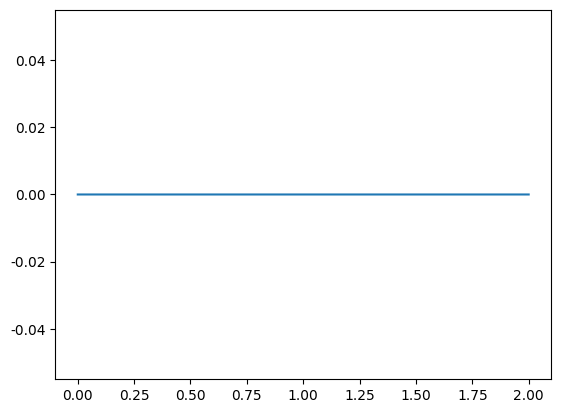

Generate this figure with matplotlib:
import matplotlib.pyplot as plt
plt.rcParams['font.sans-serif']=['SimHei'] #用来正常显示中文标签
plt.rcParams['axes.unicode_minus']=False #用来正常显示负号

x = [0.0, 0.0010005002501250625, 0.002001000500250125, 0.003001500750375187, 0.00400200100050025, 0.0050025012506253125, 0.006003001500750374, 0.007003501750875437, 0.0080040020010005, 0.009004502251125562, 0.010005002501250625, 0.011005502751375688, 0.012006003001500749, 0.013006503251625811, 0.014007003501750874, 0.015007503751875937, 0.016008004002001, 0.01700850425212606, 0.018009004502251125, 0.019009504752376186, 0.02001000500250125, 0.02101050525262631, 0.022011005502751375, 0.023011505752876436, 0.024012006003001497, 0.02501250625312656, 0.026013006503251623, 0.027013506753376687, 0.028014007003501748, 0.029014507253626812, 0.030015007503751873, 0.031015507753876938, 0.032016008004002, 0.03301650825412706, 0.03401700850425212, 0.03501750875437719, 0.03601800900450225, 0.03701850925462731, 0.03801900950475237, 0.03901950975487744, 0.0400200100050025, 0.04102051025512756, 0.04202101050525262, 0.04302151075537768, 0.04402201100550275, 0.04502251125562781, 0.04602301150575287, 0.047023511755877934, 0.048024012006002995, 0.04902451225612806, 0.05002501250625312, 0.051025512756378184, 0.052026013006503245, 0.05302651325662831, 0.054027013506753374, 0.055027513756878435, 0.056028014007003496, 0.05702851425712856, 0.058029014507253625, 0.059029514757378686, 0.06003001500750375, 0.06103051525762881, 0.062031015507753876, 0.06303151575787894, 0.064032016008004, 0.06503251625812906, 0.06603301650825412, 0.06703351675837918, 0.06803401700850424, 0.06903451725862932, 0.07003501750875438, 0.07103551775887944, 0.0720360180090045, 0.07303651825912956, 0.07403701850925462, 0.07503751875937968, 0.07603801900950474, 0.0770385192596298, 0.07803901950975488, 0.07903951975987994, 0.080040020010005, 0.08104052026013006, 0.08204102051025512, 0.08304152076038018, 0.08404202101050524, 0.0850425212606303, 0.08604302151075537, 0.08704352176088044, 0.0880440220110055, 0.08904452226113056, 0.09004502251125562, 0.09104552276138068, 0.09204602301150575, 0.0930465232616308, 0.09404702351175587, 0.09504752376188093, 0.09604802401200599, 0.09704852426213106, 0.09804902451225612, 0.09904952476238119, 0.10005002501250625, 0.10105052526263131, 0.10205102551275637, 0.10305152576288143, 0.10405202601300649, 0.10505252626313155, 0.10605302651325663, 0.10705352676338169, 0.10805402701350675, 0.10905452726363181, 0.11005502751375687, 0.11105552776388193, 0.11205602801400699, 0.11305652826413205, 0.11405702851425711, 0.11505752876438219, 0.11605802901450725, 0.11705852926463231, 0.11805902951475737, 0.11905952976488243, 0.1200600300150075, 0.12106053026513255, 0.12206103051525762, 0.12306153076538268, 0.12406203101550775, 0.1250625312656328, 0.12606303151575787, 0.12706353176588292, 0.128064032016008, 0.12906453226613307, 0.13006503251625812, 0.1310655327663832, 0.13206603301650824, 0.1330665332666333, 0.13406703351675836, 0.13506753376688344, 0.13606803401700848, 0.13706853426713356, 0.13806903451725863, 0.13906953476738368, 0.14007003501750875, 0.1410705352676338, 0.14207103551775888, 0.14307153576788392, 0.144072036018009, 0.14507253626813404, 0.14607303651825912, 0.1470735367683842, 0.14807403701850924, 0.14907453726863432, 0.15007503751875936, 0.15107553776888444, 0.15207603801900949, 0.15307653826913456, 0.1540770385192596, 0.15507753876938468, 0.15607803901950976, 0.1570785392696348, 0.15807903951975988, 0.15907953976988493, 0.16008004002001, 0.16108054027013505, 0.16208104052026012, 0.16308154077038517, 0.16408204102051024, 0.16508254127063532, 0.16608304152076037, 0.16708354177088544, 0.1680840420210105, 0.16908454227113556, 0.1700850425212606, 0.17108554277138568, 0.17208604302151073, 0.1730865432716358, 0.17408704352176088, 0.17508754377188593, 0.176088044022011, 0.17708854427213605, 0.17808904452226113, 0.17908954477238617, 0.18009004502251125, 0.1810905452726363, 0.18209104552276137, 0.18309154577288644, 0.1840920460230115, 0.18509254627313657, 0.1860930465232616, 0.1870935467733867, 0.18809404702351173, 0.1890945472736368, 0.19009504752376186, 0.19109554777388693, 0.19209604802401198, 0.19309654827413705, 0.19409704852426213, 0.19509754877438718, 0.19609804902451225, 0.1970985492746373, 0.19809904952476237, 0.19909954977488742, 0.2001000500250125, 0.20110055027513754, 0.20210105052526262, 0.2031015507753877, 0.20410205102551274, 0.2051025512756378, 0.20610305152576286, 0.20710355177588793, 0.20810405202601298, 0.20910455227613806, 0.2101050525262631, 0.21110555277638818, 0.21210605302651325, 0.2131065532766383, 0.21410705352676337, 0.21510755377688842, 0.2161080540270135, 0.21710855427713854, 0.21810905452726362, 0.21910955477738867, 0.22011005502751374, 0.22111055527763882, 0.22211105552776386, 0.22311155577788894, 0.22411205602801398, 0.22511255627813906, 0.2261130565282641, 0.22711355677838918, 0.22811405702851423, 0.2291145572786393, 0.23011505752876438, 0.23111555777888942, 0.2321160580290145, 0.23311655827913955, 0.23411705852926462, 0.23511755877938967, 0.23611805902951474, 0.2371185592796398, 0.23811905952976486, 0.23911955977988994, 0.240120060030015, 0.24112056028014006, 0.2421210605302651, 0.24312156078039018, 0.24412206103051523, 0.2451225612806403, 0.24612306153076535, 0.24712356178089043, 0.2481240620310155, 0.24912456228114055, 0.2501250625312656, 0.2511255627813907, 0.25212606303151575, 0.2531265632816408, 0.25412706353176584, 0.25512756378189094, 0.256128064032016, 0.25712856428214104, 0.25812906453226614, 0.2591295647823912, 0.26013006503251623, 0.2611305652826413, 0.2621310655327664, 0.26313156578289143, 0.2641320660330165, 0.2651325662831415, 0.2661330665332666, 0.2671335667833917, 0.2681340670335167, 0.2691345672836418, 0.27013506753376687, 0.2711355677838919, 0.27213606803401696, 0.27313656828414207, 0.2741370685342671, 0.27513756878439216, 0.27613806903451726, 0.2771385692846423, 0.27813906953476736, 0.2791395697848924, 0.2801400700350175, 0.28114057028514255, 0.2821410705352676, 0.28314157078539265, 0.28414207103551775, 0.2851425712856428, 0.28614307153576785, 0.28714357178589295, 0.288144072036018, 0.28914457228614304, 0.2901450725362681, 0.2911455727863932, 0.29214607303651824, 0.2931465732866433, 0.2941470735367684, 0.29514757378689344, 0.2961480740370185, 0.29714857428714353, 0.29814907453726863, 0.2991495747873937, 0.3001500750375187, 0.3011505752876438, 0.3021510755377689, 0.3031515757878939, 0.30415207603801897, 0.3051525762881441, 0.3061530765382691, 0.30715357678839417, 0.3081540770385192, 0.3091545772886443, 0.31015507753876936, 0.3111555777888944, 0.3121560780390195, 0.31315657828914456, 0.3141570785392696, 0.31515757878939465, 0.31615807903951976, 0.3171585792896448, 0.31815907953976985, 0.3191595797898949, 0.32016008004002, 0.32116058029014505, 0.3221610805402701, 0.3231615807903952, 0.32416208104052024, 0.3251625812906453, 0.32616308154077034, 0.32716358179089544, 0.3281640820410205, 0.32916458229114554, 0.33016508254127064, 0.3311655827913957, 0.33216608304152073, 0.3331665832916458, 0.3341670835417709, 0.33516758379189593, 0.336168084042021, 0.337168584292146, 0.3381690845422711, 0.3391695847923962, 0.3401700850425212, 0.3411705852926463, 0.34217108554277137, 0.3431715857928964, 0.34417208604302146, 0.34517258629314657, 0.3461730865432716, 0.34717358679339666, 0.34817408704352176, 0.3491745872936468, 0.35017508754377186, 0.3511755877938969, 0.352176088044022, 0.35317658829414705, 0.3541770885442721, 0.35517758879439715, 0.35617808904452225, 0.3571785892946473, 0.35817908954477234, 0.35917958979489745, 0.3601800900450225, 0.36118059029514754, 0.3621810905452726, 0.3631815907953977, 0.36418209104552274, 0.3651825912956478, 0.3661830915457729, 0.36718359179589793, 0.368184092046023, 0.36918459229614803, 0.37018509254627313, 0.3711855927963982, 0.3721860930465232, 0.3731865932966483, 0.3741870935467734, 0.3751875937968984, 0.37618809404702347, 0.37718859429714857, 0.3781890945472736, 0.37918959479739867, 0.3801900950475237, 0.3811905952976488, 0.38219109554777386, 0.3831915957978989, 0.38419209604802396, 0.38519259629814906, 0.3861930965482741, 0.38719359679839915, 0.38819409704852426, 0.3891945972986493, 0.39019509754877435, 0.3911955977988994, 0.3921960980490245, 0.39319659829914955, 0.3941970985492746, 0.3951975987993997, 0.39619809904952474, 0.3971985992996498, 0.39819909954977484, 0.39919959979989994, 0.400200100050025, 0.40120060030015003, 0.4022011005502751, 0.4032016008004002, 0.40420210105052523, 0.4052026013006503, 0.4062031015507754, 0.4072036018009004, 0.4082041020510255, 0.4092046023011505, 0.4102051025512756, 0.41120560280140067, 0.4122061030515257, 0.4132066033016508, 0.41420710355177587, 0.4152076038019009, 0.41620810405202596, 0.41720860430215106, 0.4182091045522761, 0.41920960480240116, 0.4202101050525262, 0.4212106053026513, 0.42221110555277636, 0.4232116058029014, 0.4242121060530265, 0.42521260630315155, 0.4262131065532766, 0.42721360680340165, 0.42821410705352675, 0.4292146073036518, 0.43021510755377684, 0.43121560780390195, 0.432216108054027, 0.43321660830415204, 0.4342171085542771, 0.4352176088044022, 0.43621810905452724, 0.4372186093046523, 0.43821910955477733, 0.43921960980490243, 0.4402201100550275, 0.4412206103051525, 0.44222111055527763, 0.4432216108054027, 0.4442221110555277, 0.44522261130565277, 0.4462231115557779, 0.4472236118059029, 0.44822411205602797, 0.44922461230615307, 0.4502251125562781, 0.45122561280640316, 0.4522261130565282, 0.4532266133066533, 0.45422711355677836, 0.4552276138069034, 0.45622811405702846, 0.45722861430715356, 0.4582291145572786, 0.45922961480740365, 0.46023011505752875, 0.4612306153076538, 0.46223111555777885, 0.4632316158079039, 0.464232116058029, 0.46523261630815405, 0.4662331165582791, 0.4672336168084042, 0.46823411705852924, 0.4692346173086543, 0.47023511755877934, 0.47123561780890444, 0.4722361180590295, 0.47323661830915453, 0.4742371185592796, 0.4752376188094047, 0.47623811905952973, 0.4772386193096548, 0.4782391195597799, 0.4792396198099049, 0.48024012006003, 0.481240620310155, 0.4822411205602801, 0.48324162081040517, 0.4842421210605302, 0.4852426213106553, 0.48624312156078037, 0.4872436218109054, 0.48824412206103046, 0.48924462231115556, 0.4902451225612806, 0.49124562281140566, 0.4922461230615307, 0.4932466233116558, 0.49424712356178085, 0.4952476238119059, 0.496248124062031, 0.49724862431215605, 0.4982491245622811, 0.49924962481240615, 0.5002501250625312, 0.5012506253126563, 0.5022511255627814, 0.5032516258129064, 0.5042521260630315, 0.5052526263131566, 0.5062531265632816, 0.5072536268134067, 0.5082541270635317, 0.5092546273136568, 0.5102551275637819, 0.5112556278139069, 0.512256128064032, 0.5132566283141571, 0.5142571285642821, 0.5152576288144072, 0.5162581290645323, 0.5172586293146573, 0.5182591295647824, 0.5192596298149074, 0.5202601300650325, 0.5212606303151576, 0.5222611305652826, 0.5232616308154077, 0.5242621310655328, 0.5252626313156578, 0.5262631315657829, 0.527263631815908, 0.528264132066033, 0.5292646323161581, 0.530265132566283, 0.5312656328164082, 0.5322661330665333, 0.5332666333166582, 0.5342671335667833, 0.5352676338169085, 0.5362681340670334, 0.5372686343171585, 0.5382691345672836, 0.5392696348174086, 0.5402701350675337, 0.5412706353176588, 0.5422711355677838, 0.5432716358179089, 0.5442721360680339, 0.545272636318159, 0.5462731365682841, 0.5472736368184091, 0.5482741370685342, 0.5492746373186593, 0.5502751375687843, 0.5512756378189094, 0.5522761380690345, 0.5532766383191595, 0.5542771385692846, 0.5552776388194096, 0.5562781390695347, 0.5572786393196598, 0.5582791395697848, 0.5592796398199099, 0.560280140070035, 0.56128064032016, 0.5622811405702851, 0.5632816408204102, 0.5642821410705352, 0.5652826413206603, 0.5662831415707853, 0.5672836418209104, 0.5682841420710355, 0.5692846423211605, 0.5702851425712856, 0.5712856428214107, 0.5722861430715357, 0.5732866433216608, 0.5742871435717859, 0.5752876438219109, 0.576288144072036, 0.5772886443221611, 0.5782891445722861, 0.5792896448224112, 0.5802901450725362, 0.5812906453226613, 0.5822911455727864, 0.5832916458229114, 0.5842921460730365, 0.5852926463231616, 0.5862931465732866, 0.5872936468234117, 0.5882941470735368, 0.5892946473236618, 0.5902951475737869, 0.5912956478239119, 0.592296148074037, 0.5932966483241621, 0.5942971485742871, 0.5952976488244122, 0.5962981490745373, 0.5972986493246623, 0.5982991495747874, 0.5992996498249125, 0.6003001500750375, 0.6013006503251626, 0.6023011505752875, 0.6033016508254126, 0.6043021510755378, 0.6053026513256627, 0.6063031515757878, 0.607303651825913, 0.6083041520760379, 0.609304652326163, 0.6103051525762881, 0.6113056528264131, 0.6123061530765382, 0.6133066533266633, 0.6143071535767883, 0.6153076538269134, 0.6163081540770384, 0.6173086543271635, 0.6183091545772886, 0.6193096548274136, 0.6203101550775387, 0.6213106553276638, 0.6223111555777888, 0.6233116558279139, 0.624312156078039, 0.625312656328164, 0.6263131565782891, 0.6273136568284141, 0.6283141570785392, 0.6293146573286643, 0.6303151575787893, 0.6313156578289144, 0.6323161580790395, 0.6333166583291645, 0.6343171585792896, 0.6353176588294147, 0.6363181590795397, 0.6373186593296648, 0.6383191595797898, 0.6393196598299149, 0.64032016008004, 0.641320660330165, 0.6423211605802901, 0.6433216608304152, 0.6443221610805402, 0.6453226613306653, 0.6463231615807904, 0.6473236618309154, 0.6483241620810405, 0.6493246623311655, 0.6503251625812906, 0.6513256628314157, 0.6523261630815407, 0.6533266633316658, 0.6543271635817909, 0.6553276638319159, 0.656328164082041, 0.6573286643321661, 0.6583291645822911, 0.6593296648324162, 0.6603301650825413, 0.6613306653326663, 0.6623311655827914, 0.6633316658329164, 0.6643321660830415, 0.6653326663331666, 0.6663331665832916, 0.6673336668334167, 0.6683341670835418, 0.6693346673336668, 0.6703351675837919, 0.671335667833917, 0.672336168084042, 0.673336668334167, 0.674337168584292, 0.6753376688344171, 0.6763381690845423, 0.6773386693346672, 0.6783391695847923, 0.6793396698349174, 0.6803401700850424, 0.6813406703351675, 0.6823411705852926, 0.6833416708354176, 0.6843421710855427, 0.6853426713356677, 0.6863431715857928, 0.6873436718359179, 0.6883441720860429, 0.689344672336168, 0.6903451725862931, 0.6913456728364181, 0.6923461730865432, 0.6933466733366683, 0.6943471735867933, 0.6953476738369184, 0.6963481740870435, 0.6973486743371685, 0.6983491745872936, 0.6993496748374186, 0.7003501750875437, 0.7013506753376688, 0.7023511755877938, 0.7033516758379189, 0.704352176088044, 0.705352676338169, 0.7063531765882941, 0.7073536768384192, 0.7083541770885442, 0.7093546773386693, 0.7103551775887943, 0.7113556778389194, 0.7123561780890445, 0.7133566783391695, 0.7143571785892946, 0.7153576788394197, 0.7163581790895447, 0.7173586793396698, 0.7183591795897949, 0.7193596798399199, 0.720360180090045, 0.72136068034017, 0.7223611805902951, 0.7233616808404202, 0.7243621810905452, 0.7253626813406703, 0.7263631815907954, 0.7273636818409204, 0.7283641820910455, 0.7293646823411706, 0.7303651825912956, 0.7313656828414207, 0.7323661830915458, 0.7333666833416708, 0.7343671835917959, 0.7353676838419209, 0.736368184092046, 0.7373686843421711, 0.7383691845922961, 0.7393696848424212, 0.7403701850925463, 0.7413706853426713, 0.7423711855927964, 0.7433716858429215, 0.7443721860930465, 0.7453726863431716, 0.7463731865932965, 0.7473736868434216, 0.7483741870935467, 0.7493746873436717, 0.7503751875937968, 0.751375687843922, 0.7523761880940469, 0.753376688344172, 0.7543771885942971, 0.7553776888444221, 0.7563781890945472, 0.7573786893446722, 0.7583791895947973, 0.7593796898449224, 0.7603801900950474, 0.7613806903451725, 0.7623811905952976, 0.7633816908454226, 0.7643821910955477, 0.7653826913456728, 0.7663831915957978, 0.7673836918459229, 0.7683841920960479, 0.769384692346173, 0.7703851925962981, 0.7713856928464231, 0.7723861930965482, 0.7733866933466733, 0.7743871935967983, 0.7753876938469234, 0.7763881940970485, 0.7773886943471735, 0.7783891945972986, 0.7793896948474237, 0.7803901950975487, 0.7813906953476738, 0.7823911955977988, 0.7833916958479239, 0.784392196098049, 0.785392696348174, 0.7863931965982991, 0.7873936968484242, 0.7883941970985492, 0.7893946973486743, 0.7903951975987994, 0.7913956978489244, 0.7923961980990495, 0.7933966983491745, 0.7943971985992996, 0.7953976988494247, 0.7963981990995497, 0.7973986993496748, 0.7983991995997999, 0.7993996998499249, 0.80040020010005, 0.8014007003501751, 0.8024012006003001, 0.8034017008504252, 0.8044022011005502, 0.8054027013506753, 0.8064032016008004, 0.8074037018509254, 0.8084042021010505, 0.8094047023511756, 0.8104052026013006, 0.8114057028514257, 0.8124062031015508, 0.8134067033516758, 0.8144072036018009, 0.815407703851926, 0.816408204102051, 0.817408704352176, 0.818409204602301, 0.8194097048524261, 0.8204102051025512, 0.8214107053526762, 0.8224112056028013, 0.8234117058529264, 0.8244122061030514, 0.8254127063531765, 0.8264132066033016, 0.8274137068534266, 0.8284142071035517, 0.8294147073536767, 0.8304152076038018, 0.8314157078539269, 0.8324162081040519, 0.833416708354177, 0.8344172086043021, 0.8354177088544271, 0.8364182091045522, 0.8374187093546773, 0.8384192096048023, 0.8394197098549274, 0.8404202101050524, 0.8414207103551775, 0.8424212106053026, 0.8434217108554276, 0.8444222111055527, 0.8454227113556778, 0.8464232116058028, 0.8474237118559279, 0.848424212106053, 0.849424712356178, 0.8504252126063031, 0.8514257128564282, 0.8524262131065532, 0.8534267133566783, 0.8544272136068033, 0.8554277138569284, 0.8564282141070535, 0.8574287143571785, 0.8584292146073036, 0.8594297148574287, 0.8604302151075537, 0.8614307153576788, 0.8624312156078039, 0.8634317158579289, 0.864432216108054, 0.865432716358179, 0.8664332166083041, 0.8674337168584292, 0.8684342171085542, 0.8694347173586793, 0.8704352176088044, 0.8714357178589294, 0.8724362181090545, 0.8734367183591796, 0.8744372186093046, 0.8754377188594297, 0.8764382191095547, 0.8774387193596798, 0.8784392196098049, 0.8794397198599299, 0.880440220110055, 0.8814407203601801, 0.882441220610305, 0.8834417208604302, 0.8844422211105553, 0.8854427213606803, 0.8864432216108054, 0.8874437218609305, 0.8884442221110554, 0.8894447223611806, 0.8904452226113055, 0.8914457228614306, 0.8924462231115557, 0.8934467233616807, 0.8944472236118058, 0.8954477238619309, 0.8964482241120559, 0.897448724362181, 0.8984492246123061, 0.8994497248624311, 0.9004502251125562, 0.9014507253626812, 0.9024512256128063, 0.9034517258629314, 0.9044522261130564, 0.9054527263631815, 0.9064532266133066, 0.9074537268634316, 0.9084542271135567, 0.9094547273636818, 0.9104552276138068, 0.9114557278639319, 0.9124562281140569, 0.913456728364182, 0.9144572286143071, 0.9154577288644321, 0.9164582291145572, 0.9174587293646823, 0.9184592296148073, 0.9194597298649324, 0.9204602301150575, 0.9214607303651825, 0.9224612306153076, 0.9234617308654326, 0.9244622311155577, 0.9254627313656828, 0.9264632316158078, 0.9274637318659329, 0.928464232116058, 0.929464732366183, 0.9304652326163081, 0.9314657328664332, 0.9324662331165582, 0.9334667333666833, 0.9344672336168084, 0.9354677338669334, 0.9364682341170585, 0.9374687343671835, 0.9384692346173086, 0.9394697348674337, 0.9404702351175587, 0.9414707353676838, 0.9424712356178089, 0.9434717358679339, 0.944472236118059, 0.9454727363681841, 0.9464732366183091, 0.9474737368684342, 0.9484742371185592, 0.9494747373686843, 0.9504752376188094, 0.9514757378689344, 0.9524762381190595, 0.9534767383691846, 0.9544772386193096, 0.9554777388694347, 0.9564782391195598, 0.9574787393696848, 0.9584792396198099, 0.9594797398699348, 0.96048024012006, 0.961480740370185, 0.96248124062031, 0.9634817408704351, 0.9644822411205602, 0.9654827413706852, 0.9664832416208103, 0.9674837418709354, 0.9684842421210604, 0.9694847423711855, 0.9704852426213106, 0.9714857428714356, 0.9724862431215607, 0.9734867433716857, 0.9744872436218108, 0.9754877438719359, 0.9764882441220609, 0.977488744372186, 0.9784892446223111, 0.9794897448724361, 0.9804902451225612, 0.9814907453726863, 0.9824912456228113, 0.9834917458729364, 0.9844922461230614, 0.9854927463731865, 0.9864932466233116, 0.9874937468734366, 0.9884942471235617, 0.9894947473736868, 0.9904952476238118, 0.9914957478739369, 0.992496248124062, 0.993496748374187, 0.9944972486243121, 0.9954977488744371, 0.9964982491245622, 0.9974987493746873, 0.9984992496248123, 0.9994997498749374, 1.0005002501250624, 1.0015007503751876, 1.0025012506253126, 1.0035017508754376, 1.0045022511255628, 1.0055027513756878, 1.0065032516258128, 1.007503751875938, 1.008504252126063, 1.009504752376188, 1.0105052526263132, 1.0115057528764382, 1.0125062531265632, 1.0135067533766882, 1.0145072536268134, 1.0155077538769384, 1.0165082541270634, 1.0175087543771886, 1.0185092546273136, 1.0195097548774386, 1.0205102551275638, 1.0215107553776888, 1.0225112556278138, 1.023511755877939, 1.024512256128064, 1.025512756378189, 1.0265132566283142, 1.0275137568784392, 1.0285142571285641, 1.0295147573786894, 1.0305152576288144, 1.0315157578789393, 1.0325162581290646, 1.0335167583791895, 1.0345172586293145, 1.0355177588794398, 1.0365182591295647, 1.0375187593796897, 1.0385192596298147, 1.03951975987994, 1.040520260130065, 1.04152076038019, 1.0425212606303151, 1.0435217608804401, 1.0445222611305651, 1.0455227613806903, 1.0465232616308153, 1.0475237618809403, 1.0485242621310655, 1.0495247623811905, 1.0505252626313155, 1.0515257628814407, 1.0525262631315657, 1.0535267633816907, 1.054527263631816, 1.055527763881941, 1.056528264132066, 1.0575287643821911, 1.0585292646323161, 1.059529764882441, 1.060530265132566, 1.0615307653826913, 1.0625312656328163, 1.0635317658829413, 1.0645322661330665, 1.0655327663831915, 1.0665332666333165, 1.0675337668834417, 1.0685342671335667, 1.0695347673836917, 1.070535267633817, 1.071535767883942, 1.0725362681340669, 1.073536768384192, 1.074537268634317, 1.075537768884442, 1.0765382691345673, 1.0775387693846923, 1.0785392696348173, 1.0795397698849425, 1.0805402701350675, 1.0815407703851925, 1.0825412706353177, 1.0835417708854427, 1.0845422711355677, 1.0855427713856927, 1.0865432716358179, 1.0875437718859429, 1.0885442721360679, 1.089544772386193, 1.090545272636318, 1.091545772886443, 1.0925462731365683, 1.0935467733866933, 1.0945472736368183, 1.0955477738869435, 1.0965482741370685, 1.0975487743871934, 1.0985492746373187, 1.0995497748874437, 1.1005502751375686, 1.1015507753876939, 1.1025512756378189, 1.1035517758879438, 1.104552276138069, 1.105552776388194, 1.106553276638319, 1.1075537768884443, 1.1085542771385692, 1.1095547773886942, 1.1105552776388192, 1.1115557778889444, 1.1125562781390694, 1.1135567783891944, 1.1145572786393196, 1.1155577788894446, 1.1165582791395696, 1.1175587793896948, 1.1185592796398198, 1.1195597798899448, 1.12056028014007, 1.121560780390195, 1.12256128064032, 1.1235617808904452, 1.1245622811405702, 1.1255627813906952, 1.1265632816408204, 1.1275637818909454, 1.1285642821410704, 1.1295647823911956, 1.1305652826413206, 1.1315657828914456, 1.1325662831415706, 1.1335667833916958, 1.1345672836418208, 1.1355677838919458, 1.136568284142071, 1.137568784392196, 1.138569284642321, 1.1395697848924462, 1.1405702851425712, 1.1415707853926962, 1.1425712856428214, 1.1435717858929464, 1.1445722861430714, 1.1455727863931966, 1.1465732866433216, 1.1475737868934466, 1.1485742871435718, 1.1495747873936968, 1.1505752876438218, 1.151575787893947, 1.152576288144072, 1.153576788394197, 1.1545772886443222, 1.1555777888944472, 1.1565782891445722, 1.1575787893946972, 1.1585792896448224, 1.1595797898949474, 1.1605802901450724, 1.1615807903951976, 1.1625812906453226, 1.1635817908954476, 1.1645822911455728, 1.1655827913956978, 1.1665832916458228, 1.167583791895948, 1.168584292146073, 1.169584792396198, 1.1705852926463232, 1.1715857928964482, 1.1725862931465731, 1.1735867933966984, 1.1745872936468233, 1.1755877938969483, 1.1765882941470736, 1.1775887943971985, 1.1785892946473235, 1.1795897948974485, 1.1805902951475737, 1.1815907953976987, 1.1825912956478237, 1.183591795897949, 1.184592296148074, 1.185592796398199, 1.1865932966483241, 1.1875937968984491, 1.1885942971485741, 1.1895947973986993, 1.1905952976488243, 1.1915957978989493, 1.1925962981490745, 1.1935967983991995, 1.1945972986493245, 1.1955977988994497, 1.1965982991495747, 1.1975987993996997, 1.198599299649825, 1.19959979989995, 1.200600300150075, 1.2016008004002001, 1.2026013006503251, 1.20360180090045, 1.204602301150575, 1.2056028014007003, 1.2066033016508253, 1.2076038019009503, 1.2086043021510755, 1.2096048024012005, 1.2106053026513255, 1.2116058029014507, 1.2126063031515757, 1.2136068034017007, 1.214607303651826, 1.215607803901951, 1.2166083041520759, 1.217608804402201, 1.218609304652326, 1.219609804902451, 1.2206103051525763, 1.2216108054027013, 1.2226113056528263, 1.2236118059029515, 1.2246123061530765, 1.2256128064032015, 1.2266133066533267, 1.2276138069034517, 1.2286143071535767, 1.2296148074037017, 1.2306153076538269, 1.2316158079039519, 1.2326163081540769, 1.233616808404202, 1.234617308654327, 1.235617808904452, 1.2366183091545773, 1.2376188094047023, 1.2386193096548272, 1.2396198099049525, 1.2406203101550775, 1.2416208104052024, 1.2426213106553277, 1.2436218109054527, 1.2446223111555776, 1.2456228114057029, 1.2466233116558278, 1.2476238119059528, 1.248624312156078, 1.249624812406203, 1.250625312656328, 1.251625812906453, 1.2526263131565782, 1.2536268134067032, 1.2546273136568282, 1.2556278139069534, 1.2566283141570784, 1.2576288144072034, 1.2586293146573286, 1.2596298149074536, 1.2606303151575786, 1.2616308154077038, 1.2626313156578288, 1.2636318159079538, 1.264632316158079, 1.265632816408204, 1.266633316658329, 1.2676338169084542, 1.2686343171585792, 1.2696348174087042, 1.2706353176588294, 1.2716358179089544, 1.2726363181590794, 1.2736368184092046, 1.2746373186593296, 1.2756378189094546, 1.2766383191595796, 1.2776388194097048, 1.2786393196598298, 1.2796398199099548, 1.28064032016008, 1.281640820410205, 1.28264132066033, 1.2836418209104552, 1.2846423211605802, 1.2856428214107052, 1.2866433216608304, 1.2876438219109554, 1.2886443221610804, 1.2896448224112056, 1.2906453226613306, 1.2916458229114556, 1.2926463231615808, 1.2936468234117058, 1.2946473236618308, 1.295647823911956, 1.296648324162081, 1.297648824412206, 1.298649324662331, 1.2996498249124562, 1.3006503251625812, 1.3016508254127062, 1.3026513256628314, 1.3036518259129564, 1.3046523261630814, 1.3056528264132066, 1.3066533266633316, 1.3076538269134566, 1.3086543271635818, 1.3096548274137068, 1.3106553276638317, 1.311655827913957, 1.312656328164082, 1.313656828414207, 1.3146573286643322, 1.3156578289144572, 1.3166583291645821, 1.3176588294147074, 1.3186593296648323, 1.3196598299149573, 1.3206603301650826, 1.3216608304152075, 1.3226613306653325, 1.3236618309154575, 1.3246623311655827, 1.3256628314157077, 1.3266633316658327, 1.327663831915958, 1.328664332166083, 1.329664832416208, 1.3306653326663331, 1.3316658329164581, 1.3326663331665831, 1.3336668334167083, 1.3346673336668333, 1.3356678339169583, 1.3366683341670835, 1.3376688344172085, 1.3386693346673335, 1.3396698349174587, 1.3406703351675837, 1.3416708354177087, 1.342671335667834, 1.343671835917959, 1.344672336168084, 1.3456728364182091, 1.346673336668334, 1.347673836918459, 1.348674337168584, 1.3496748374187093, 1.3506753376688343, 1.3516758379189593, 1.3526763381690845, 1.3536768384192095, 1.3546773386693345, 1.3556778389194597, 1.3566783391695847, 1.3576788394197097, 1.358679339669835, 1.3596798399199599, 1.3606803401700849, 1.36168084042021, 1.362681340670335, 1.36368184092046, 1.3646823411705853, 1.3656828414207103, 1.3666833416708353, 1.3676838419209605, 1.3686843421710855, 1.3696848424212105, 1.3706853426713355, 1.3716858429214607, 1.3726863431715857, 1.3736868434217107, 1.3746873436718359, 1.3756878439219609, 1.3766883441720859, 1.377688844422211, 1.378689344672336, 1.379689844922461, 1.3806903451725863, 1.3816908454227113, 1.3826913456728362, 1.3836918459229615, 1.3846923461730865, 1.3856928464232114, 1.3866933466733367, 1.3876938469234616, 1.3886943471735866, 1.3896948474237119, 1.3906953476738368, 1.3916958479239618, 1.392696348174087, 1.393696848424212, 1.394697348674337, 1.395697848924462, 1.3966983491745872, 1.3976988494247122, 1.3986993496748372, 1.3996998499249624, 1.4007003501750874, 1.4017008504252124, 1.4027013506753376, 1.4037018509254626, 1.4047023511755876, 1.4057028514257128, 1.4067033516758378, 1.4077038519259628, 1.408704352176088, 1.409704852426213, 1.410705352676338, 1.4117058529264632, 1.4127063531765882, 1.4137068534267132, 1.4147073536768384, 1.4157078539269634, 1.4167083541770884, 1.4177088544272134, 1.4187093546773386, 1.4197098549274636, 1.4207103551775886, 1.4217108554277138, 1.4227113556778388, 1.4237118559279638, 1.424712356178089, 1.425712856428214, 1.426713356678339, 1.4277138569284642, 1.4287143571785892, 1.4297148574287142, 1.4307153576788394, 1.4317158579289644, 1.4327163581790894, 1.4337168584292146, 1.4347173586793396, 1.4357178589294646, 1.4367183591795898, 1.4377188594297148, 1.4387193596798398, 1.439719859929965, 1.44072036018009, 1.441720860430215, 1.44272136068034, 1.4437218609304652, 1.4447223611805902, 1.4457228614307152, 1.4467233616808404, 1.4477238619309654, 1.4487243621810904, 1.4497248624312156, 1.4507253626813406, 1.4517258629314655, 1.4527263631815908, 1.4537268634317158, 1.4547273636818407, 1.455727863931966, 1.456728364182091, 1.457728864432216, 1.4587293646823412, 1.4597298649324661, 1.4607303651825911, 1.4617308654327164, 1.4627313656828413, 1.4637318659329663, 1.4647323661830915, 1.4657328664332165, 1.4667333666833415, 1.4677338669334665, 1.4687343671835917, 1.4697348674337167, 1.4707353676838417, 1.471735867933967, 1.472736368184092, 1.473736868434217, 1.4747373686843421, 1.4757378689344671, 1.4767383691845921, 1.4777388694347173, 1.4787393696848423, 1.4797398699349673, 1.4807403701850925, 1.4817408704352175, 1.4827413706853425, 1.4837418709354677, 1.4847423711855927, 1.4857428714357177, 1.486743371685843, 1.487743871935968, 1.488744372186093, 1.489744872436218, 1.490745372686343, 1.491745872936468, 1.492746373186593, 1.4937468734367183, 1.4947473736868433, 1.4957478739369683, 1.4967483741870935, 1.4977488744372185, 1.4987493746873435, 1.4997498749374687, 1.5007503751875937, 1.5017508754377187, 1.502751375687844, 1.5037518759379689, 1.5047523761880939, 1.505752876438219, 1.506753376688344, 1.507753876938469, 1.5087543771885943, 1.5097548774387193, 1.5107553776888443, 1.5117558779389695, 1.5127563781890945, 1.5137568784392195, 1.5147573786893445, 1.5157578789394697, 1.5167583791895947, 1.5177588794397197, 1.5187593796898449, 1.5197598799399699, 1.5207603801900949, 1.52176088044022, 1.522761380690345, 1.52376188094047, 1.5247623811905953, 1.5257628814407203, 1.5267633816908452, 1.5277638819409705, 1.5287643821910955, 1.5297648824412204, 1.5307653826913457, 1.5317658829414706, 1.5327663831915956, 1.5337668834417209, 1.5347673836918458, 1.5357678839419708, 1.5367683841920958, 1.537768884442221, 1.538769384692346, 1.539769884942471, 1.5407703851925962, 1.5417708854427212, 1.5427713856928462, 1.5437718859429714, 1.5447723861930964, 1.5457728864432214, 1.5467733866933466, 1.5477738869434716, 1.5487743871935966, 1.5497748874437218, 1.5507753876938468, 1.5517758879439718, 1.552776388194097, 1.553776888444222, 1.554777388694347, 1.5557778889444722, 1.5567783891945972, 1.5577788894447222, 1.5587793896948474, 1.5597798899449724, 1.5607803901950974, 1.5617808904452224, 1.5627813906953476, 1.5637818909454726, 1.5647823911955976, 1.5657828914457228, 1.5667833916958478, 1.5677838919459728, 1.568784392196098, 1.569784892446223, 1.570785392696348, 1.5717858929464732, 1.5727863931965982, 1.5737868934467232, 1.5747873936968484, 1.5757878939469734, 1.5767883941970984, 1.5777888944472236, 1.5787893946973486, 1.5797898949474736, 1.5807903951975988, 1.5817908954477238, 1.5827913956978488, 1.583791895947974, 1.584792396198099, 1.585792896448224, 1.586793396698349, 1.5877938969484742, 1.5887943971985992, 1.5897948974487242, 1.5907953976988494, 1.5917958979489744, 1.5927963981990994, 1.5937968984492246, 1.5947973986993496, 1.5957978989494745, 1.5967983991995998, 1.5977988994497248, 1.5987993996998497, 1.599799899949975, 1.6008004002001, 1.601800900450225, 1.6028014007003502, 1.6038019009504751, 1.6048024012006001, 1.6058029014507254, 1.6068034017008503, 1.6078039019509753, 1.6088044022011003, 1.6098049024512255, 1.6108054027013505, 1.6118059029514755, 1.6128064032016007, 1.6138069034517257, 1.6148074037018507, 1.615807903951976, 1.616808404202101, 1.617808904452226, 1.6188094047023511, 1.6198099049524761, 1.6208104052026011, 1.6218109054527263, 1.6228114057028513, 1.6238119059529763, 1.6248124062031015, 1.6258129064532265, 1.6268134067033515, 1.6278139069534767, 1.6288144072036017, 1.6298149074537267, 1.630815407703852, 1.631815907953977, 1.632816408204102, 1.633816908454227, 1.634817408704352, 1.635817908954477, 1.636818409204602, 1.6378189094547273, 1.6388194097048523, 1.6398199099549773, 1.6408204102051025, 1.6418209104552275, 1.6428214107053525, 1.6438219109554777, 1.6448224112056027, 1.6458229114557277, 1.646823411705853, 1.6478239119559779, 1.6488244122061029, 1.649824912456228, 1.650825412706353, 1.651825912956478, 1.6528264132066033, 1.6538269134567283, 1.6548274137068533, 1.6558279139569785, 1.6568284142071035, 1.6578289144572285, 1.6588294147073535, 1.6598299149574787, 1.6608304152076037, 1.6618309154577287, 1.6628314157078539, 1.6638319159579789, 1.6648324162081038, 1.665832916458229, 1.666833416708354, 1.667833916958479, 1.6688344172086043, 1.6698349174587293, 1.6708354177088542, 1.6718359179589795, 1.6728364182091044, 1.6738369184592294, 1.6748374187093547, 1.6758379189594796, 1.6768384192096046, 1.6778389194597298, 1.6788394197098548, 1.6798399199599798, 1.6808404202101048, 1.68184092046023, 1.682841420710355, 1.68384192096048, 1.6848424212106052, 1.6858429214607302, 1.6868434217108552, 1.6878439219609804, 1.6888444222111054, 1.6898449224612304, 1.6908454227113556, 1.6918459229614806, 1.6928464232116056, 1.6938469234617308, 1.6948474237118558, 1.6958479239619808, 1.696848424212106, 1.697848924462231, 1.698849424712356, 1.6998499249624812, 1.7008504252126062, 1.7018509254627312, 1.7028514257128564, 1.7038519259629814, 1.7048524262131064, 1.7058529264632314, 1.7068534267133566, 1.7078539269634816, 1.7088544272136066, 1.7098549274637318, 1.7108554277138568, 1.7118559279639818, 1.712856428214107, 1.713856928464232, 1.714857428714357, 1.7158579289644822, 1.7168584292146072, 1.7178589294647322, 1.7188594297148574, 1.7198599299649824, 1.7208604302151074, 1.7218609304652326, 1.7228614307153576, 1.7238619309654826, 1.7248624312156078, 1.7258629314657328, 1.7268634317158578, 1.7278639319659828, 1.728864432216108, 1.729864932466233, 1.730865432716358, 1.7318659329664832, 1.7328664332166082, 1.7338669334667332, 1.7348674337168584, 1.7358679339669834, 1.7368684342171083, 1.7378689344672336, 1.7388694347173586, 1.7398699349674835, 1.7408704352176088, 1.7418709354677337, 1.7428714357178587, 1.743871935967984, 1.744872436218109, 1.745872936468234, 1.7468734367183592, 1.7478739369684841, 1.7488744372186091, 1.7498749374687343, 1.7508754377188593, 1.7518759379689843, 1.7528764382191093, 1.7538769384692345, 1.7548774387193595, 1.7558779389694845, 1.7568784392196097, 1.7578789394697347, 1.7588794397198597, 1.759879939969985, 1.76088044022011, 1.761880940470235, 1.7628814407203601, 1.7638819409704851, 1.76488244122061, 1.7658829414707353, 1.7668834417208603, 1.7678839419709853, 1.7688844422211105, 1.7698849424712355, 1.7708854427213605, 1.7718859429714857, 1.7728864432216107, 1.7738869434717357, 1.774887443721861, 1.775887943971986, 1.776888444222111, 1.7778889444722359, 1.778889444722361, 1.779889944972486, 1.780890445222611, 1.7818909454727363, 1.7828914457228613, 1.7838919459729863, 1.7848924462231115, 1.7858929464732365, 1.7868934467233615, 1.7878939469734867, 1.7888944472236117, 1.7898949474737367, 1.7908954477238619, 1.7918959479739869, 1.7928964482241119, 1.793896948474237, 1.794897448724362, 1.795897948974487, 1.7968984492246123, 1.7978989494747373, 1.7988994497248623, 1.7998999499749873, 1.8009004502251125, 1.8019009504752375, 1.8029014507253625, 1.8039019509754877, 1.8049024512256127, 1.8059029514757377, 1.8069034517258629, 1.8079039519759879, 1.8089044522261128, 1.809904952476238, 1.810905452726363, 1.811905952976488, 1.8129064532266133, 1.8139069534767382, 1.8149074537268632, 1.8159079539769885, 1.8169084542271134, 1.8179089544772384, 1.8189094547273637, 1.8199099549774886, 1.8209104552276136, 1.8219109554777388, 1.8229114557278638, 1.8239119559779888, 1.8249124562281138, 1.825912956478239, 1.826913456728364, 1.827913956978489, 1.8289144572286142, 1.8299149574787392, 1.8309154577288642, 1.8319159579789894, 1.8329164582291144, 1.8339169584792394, 1.8349174587293646, 1.8359179589794896, 1.8369184592296146, 1.8379189594797398, 1.8389194597298648, 1.8399199599799898, 1.840920460230115, 1.84192096048024, 1.842921460730365, 1.8439219609804902, 1.8449224612306152, 1.8459229614807402, 1.8469234617308652, 1.8479239619809904, 1.8489244622311154, 1.8499249624812404, 1.8509254627313656, 1.8519259629814906, 1.8529264632316156, 1.8539269634817408, 1.8549274637318658, 1.8559279639819908, 1.856928464232116, 1.857928964482241, 1.858929464732366, 1.8599299649824912, 1.8609304652326162, 1.8619309654827412, 1.8629314657328664, 1.8639319659829914, 1.8649324662331164, 1.8659329664832416, 1.8669334667333666, 1.8679339669834916, 1.8689344672336168, 1.8699349674837418, 1.8709354677338668, 1.8719359679839918, 1.872936468234117, 1.873936968484242, 1.874937468734367, 1.8759379689844922, 1.8769384692346172, 1.8779389694847421, 1.8789394697348674, 1.8799399699849924, 1.8809404702351173, 1.8819409704852426, 1.8829414707353676, 1.8839419709854925, 1.8849424712356178, 1.8859429714857427, 1.8869434717358677, 1.887943971985993, 1.888944472236118, 1.889944972486243, 1.8909454727363681, 1.8919459729864931, 1.8929464732366181, 1.8939469734867433, 1.8949474737368683, 1.8959479739869933, 1.8969484742371183, 1.8979489744872435, 1.8989494747373685, 1.8999499749874935, 1.9009504752376187, 1.9019509754877437, 1.9029514757378687, 1.903951975987994, 1.904952476238119, 1.905952976488244, 1.9069534767383691, 1.9079539769884941, 1.908954477238619, 1.9099549774887443, 1.9109554777388693, 1.9119559779889943, 1.9129564782391195, 1.9139569784892445, 1.9149574787393695, 1.9159579789894947, 1.9169584792396197, 1.9179589794897447, 1.9189594797398697, 1.919959979989995, 1.92096048024012, 1.9219609804902449, 1.92296148074037, 1.923961980990495, 1.92496248124062, 1.9259629814907453, 1.9269634817408703, 1.9279639819909953, 1.9289644822411205, 1.9299649824912455, 1.9309654827413705, 1.9319659829914957, 1.9329664832416207, 1.9339669834917457, 1.9349674837418709, 1.9359679839919959, 1.9369684842421209, 1.937968984492246, 1.938969484742371, 1.939969984992496, 1.9409704852426213, 1.9419709854927463, 1.9429714857428713, 1.9439719859929963, 1.9449724862431215, 1.9459729864932465, 1.9469734867433715, 1.9479739869934967, 1.9489744872436217, 1.9499749874937466, 1.9509754877438719, 1.9519759879939969, 1.9529764882441218, 1.953976988494247, 1.954977488744372, 1.955977988994497, 1.9569784892446223, 1.9579789894947472, 1.9589794897448722, 1.9599799899949975, 1.9609804902451224, 1.9619809904952474, 1.9629814907453726, 1.9639819909954976, 1.9649824912456226, 1.9659829914957476, 1.9669834917458728, 1.9679839919959978, 1.9689844922461228, 1.969984992496248, 1.970985492746373, 1.971985992996498, 1.9729864932466232, 1.9739869934967482, 1.9749874937468732, 1.9759879939969984, 1.9769884942471234, 1.9779889944972484, 1.9789894947473736, 1.9799899949974986, 1.9809904952476236, 1.9819909954977488, 1.9829914957478738, 1.9839919959979988, 1.984992496248124, 1.985992996498249, 1.986993496748374, 1.9879939969984992, 1.9889944972486242, 1.9899949974987492, 1.9909954977488742, 1.9919959979989994, 1.9929964982491244, 1.9939969984992494, 1.9949974987493746, 1.9959979989994996, 1.9969984992496246, 1.9979989994997498, 1.9989994997498748, 2.0]
y = [0.0, 0.0, 0.0, 0.0, 0.0, 0.0, 0.0, 0.0, 0.0, 0.0, 0.0, 0.0, 0.0, 0.0, 0.0, 0.0, 0.0, 0.0, 0.0, 0.0, 0.0, 0.0, 0.0, 0.0, 0.0, 0.0, 0.0, 0.0, 0.0, 0.0, 0.0, 0.0, 0.0, 0.0, 0.0, 0.0, 0.0, 0.0, 0.0, 0.0, 0.0, 0.0, 0.0, 0.0, 0.0, 0.0, 0.0, 0.0, 0.0, 0.0, 0.0, 0.0, 0.0, 0.0, 0.0, 0.0, 0.0, 0.0, 0.0, 0.0, 0.0, 0.0, 0.0, 0.0, 0.0, 0.0, 0.0, 0.0, 0.0, 0.0, 0.0, 0.0, 0.0, 0.0, 0.0, 0.0, 0.0, 0.0, 0.0, 0.0, 0.0, 0.0, 0.0, 0.0, 0.0, 0.0, 0.0, 0.0, 0.0, 0.0, 0.0, 0.0, 0.0, 0.0, 0.0, 0.0, 0.0, 0.0, 0.0, 0.0, 0.0, 0.0, 0.0, 0.0, 0.0, 0.0, 0.0, 0.0, 0.0, 0.0, 0.0, 0.0, 0.0, 0.0, 0.0, 0.0, 0.0, 0.0, 0.0, 0.0, 0.0, 0.0, 0.0, 0.0, 0.0, 0.0, 0.0, 0.0, 0.0, 0.0, 0.0, 0.0, 0.0, 0.0, 0.0, 0.0, 0.0, 0.0, 0.0, 0.0, 0.0, 0.0, 0.0, 0.0, 0.0, 0.0, 0.0, 0.0, 0.0, 0.0, 0.0, 0.0, 0.0, 0.0, 0.0, 0.0, 0.0, 0.0, 0.0, 0.0, 0.0, 0.0, 0.0, 0.0, 0.0, 0.0, 0.0, 0.0, 0.0, 0.0, 0.0, 0.0, 0.0, 0.0, 0.0, 0.0, 0.0, 0.0, 0.0, 0.0, 0.0, 0.0, 0.0, 0.0, 0.0, 0.0, 0.0, 0.0, 0.0, 0.0, 0.0, 0.0, 0.0, 0.0, 0.0, 0.0, 0.0, 0.0, 0.0, 0.0, 0.0, 0.0, 0.0, 0.0, 0.0, 0.0, 0.0, 0.0, 0.0, 0.0, 0.0, 0.0, 0.0, 0.0, 0.0, 0.0, 0.0, 0.0, 0.0, 0.0, 0.0, 0.0, 0.0, 0.0, 0.0, 0.0, 0.0, 0.0, 0.0, 0.0, 0.0, 0.0, 0.0, 0.0, 0.0, 0.0, 0.0, 0.0, 0.0, 0.0, 0.0, 0.0, 0.0, 0.0, 0.0, 0.0, 0.0, 0.0, 0.0, 0.0, 0.0, 0.0, 0.0, 0.0, 0.0, 0.0, 0.0, 0.0, 0.0, 0.0, 0.0, 0.0, 0.0, 0.0, 0.0, 0.0, 0.0, 0.0, 0.0, 0.0, 0.0, 0.0, 0.0, 0.0, 0.0, 0.0, 0.0, 0.0, 0.0, 0.0, 0.0, 0.0, 0.0, 0.0, 0.0, 0.0, 0.0, 0.0, 0.0, 0.0, 0.0, 0.0, 0.0, 0.0, 0.0, 0.0, 0.0, 0.0, 0.0, 0.0, 0.0, 0.0, 0.0, 0.0, 0.0, 0.0, 0.0, 0.0, 0.0, 0.0, 0.0, 0.0, 0.0, 0.0, 0.0, 0.0, 0.0, 0.0, 0.0, 0.0, 0.0, 0.0, 0.0, 0.0, 0.0, 0.0, 0.0, 0.0, 0.0, 0.0, 0.0, 0.0, 0.0, 0.0, 0.0, 0.0, 0.0, 0.0, 0.0, 0.0, 0.0, 0.0, 0.0, 0.0, 0.0, 0.0, 0.0, 0.0, 0.0, 0.0, 0.0, 0.0, 0.0, 0.0, 0.0, 0.0, 0.0, 0.0, 0.0, 0.0, 0.0, 0.0, 0.0, 0.0, 0.0, 0.0, 0.0, 0.0, 0.0, 0.0, 0.0, 0.0, 0.0, 0.0, 0.0, 0.0, 0.0, 0.0, 0.0, 0.0, 0.0, 0.0, 0.0, 0.0, 0.0, 0.0, 0.0, 0.0, 0.0, 0.0, 0.0, 0.0, 0.0, 0.0, 0.0, 0.0, 0.0, 0.0, 0.0, 0.0, 0.0, 0.0, 0.0, 0.0, 0.0, 0.0, 0.0, 0.0, 0.0, 0.0, 0.0, 0.0, 0.0, 0.0, 0.0, 0.0, 0.0, 0.0, 0.0, 0.0, 0.0, 0.0, 0.0, 0.0, 0.0, 0.0, 0.0, 0.0, 0.0, 0.0, 0.0, 0.0, 0.0, 0.0, 0.0, 0.0, 0.0, 0.0, 0.0, 0.0, 0.0, 0.0, 0.0, 0.0, 0.0, 0.0, 0.0, 0.0, 0.0, 0.0, 0.0, 0.0, 0.0, 0.0, 0.0, 0.0, 0.0, 0.0, 0.0, 0.0, 0.0, 0.0, 0.0, 0.0, 0.0, 0.0, 0.0, 0.0, 0.0, 0.0, 0.0, 0.0, 0.0, 0.0, 0.0, 0.0, 0.0, 0.0, 0.0, 0.0, 0.0, 0.0, 0.0, 0.0, 0.0, 0.0, 0.0, 0.0, 0.0, 0.0, 0.0, 0.0, 0.0, 0.0, 0.0, 0.0, 0.0, 0.0, 0.0, 0.0, 0.0, 0.0, 0.0, 0.0, 0.0, 0.0, 0.0, 0.0, 0.0, 0.0, 0.0, 0.0, 0.0, 0.0, 0.0, 0.0, 0.0, 0.0, 0.0, 0.0, 0.0, 0.0, 0.0, 0.0, 0.0, 0.0, 0.0, 0.0, 0.0, 0.0, 0.0, 0.0, 0.0, 0.0, 0.0, 0.0, 0.0, 0.0, 0.0, 0.0, 0.0, 0.0, 0.0, 0.0, 0.0, 0.0, 0.0, 0.0, 0.0, 0.0, 0.0, 0.0, 0.0, 0.0, 0.0, 0.0, 0.0, 0.0, 0.0, 0.0, 0.0, 0.0, 0.0, 0.0, 0.0, 0.0, 0.0, 0.0, 0.0, 0.0, 0.0, 0.0, 0.0, 0.0, 0.0, 0.0, 0.0, 0.0, 0.0, 0.0, 0.0, 0.0, 0.0, 0.0, 0.0, 0.0, 0.0, 0.0, 0.0, 0.0, 0.0, 0.0, 0.0, 0.0, 0.0, 0.0, 0.0, 0.0, 0.0, 0.0, 0.0, 0.0, 0.0, 0.0, 0.0, 0.0, 0.0, 0.0, 0.0, 0.0, 0.0, 0.0, 0.0, 0.0, 0.0, 0.0, 0.0, 0.0, 0.0, 0.0, 0.0, 0.0, 0.0, 0.0, 0.0, 0.0, 0.0, 0.0, 0.0, 0.0, 0.0, 0.0, 0.0, 0.0, 0.0, 0.0, 0.0, 0.0, 0.0, 0.0, 0.0, 0.0, 0.0, 0.0, 0.0, 0.0, 0.0, 0.0, 0.0, 0.0, 0.0, 0.0, 0.0, 0.0, 0.0, 0.0, 0.0, 0.0, 0.0, 0.0, 0.0, 0.0, 0.0, 0.0, 0.0, 0.0, 0.0, 0.0, 0.0, 0.0, 0.0, 0.0, 0.0, 0.0, 0.0, 0.0, 0.0, 0.0, 0.0, 0.0, 0.0, 0.0, 0.0, 0.0, 0.0, 0.0, 0.0, 0.0, 0.0, 0.0, 0.0, 0.0, 0.0, 0.0, 0.0, 0.0, 0.0, 0.0, 0.0, 0.0, 0.0, 0.0, 0.0, 0.0, 0.0, 0.0, 0.0, 0.0, 0.0, 0.0, 0.0, 0.0, 0.0, 0.0, 0.0, 0.0, 0.0, 0.0, 0.0, 0.0, 0.0, 0.0, 0.0, 0.0, 0.0, 0.0, 0.0, 0.0, 0.0, 0.0, 0.0, 0.0, 0.0, 0.0, 0.0, 0.0, 0.0, 0.0, 0.0, 0.0, 0.0, 0.0, 0.0, 0.0, 0.0, 0.0, 0.0, 0.0, 0.0, 0.0, 0.0, 0.0, 0.0, 0.0, 0.0, 0.0, 0.0, 0.0, 0.0, 0.0, 0.0, 0.0, 0.0, 0.0, 0.0, 0.0, 0.0, 0.0, 0.0, 0.0, 0.0, 0.0, 0.0, 0.0, 0.0, 0.0, 0.0, 0.0, 0.0, 0.0, 0.0, 0.0, 0.0, 0.0, 0.0, 0.0, 0.0, 0.0, 0.0, 0.0, 0.0, 0.0, 0.0, 0.0, 0.0, 0.0, 0.0, 0.0, 0.0, 0.0, 0.0, 0.0, 0.0, 0.0, 0.0, 0.0, 0.0, 0.0, 0.0, 0.0, 0.0, 0.0, 0.0, 0.0, 0.0, 0.0, 0.0, 0.0, 0.0, 0.0, 0.0, 0.0, 0.0, 0.0, 0.0, 0.0, 0.0, 0.0, 0.0, 0.0, 0.0, 0.0, 0.0, 0.0, 0.0, 0.0, 0.0, 0.0, 0.0, 0.0, 0.0, 0.0, 0.0, 0.0, 0.0, 0.0, 0.0, 0.0, 0.0, 0.0, 0.0, 0.0, 0.0, 0.0, 0.0, 0.0, 0.0, 0.0, 0.0, 0.0, 0.0, 0.0, 0.0, 0.0, 0.0, 0.0, 0.0, 0.0, 0.0, 0.0, 0.0, 0.0, 0.0, 0.0, 0.0, 0.0, 0.0, 0.0, 0.0, 0.0, 0.0, 0.0, 0.0, 0.0, 0.0, 0.0, 0.0, 0.0, 0.0, 0.0, 0.0, 0.0, 0.0, 0.0, 0.0, 0.0, 0.0, 0.0, 0.0, 0.0, 0.0, 0.0, 0.0, 0.0, 0.0, 0.0, 0.0, 0.0, 0.0, 0.0, 0.0, 0.0, 0.0, 0.0, 0.0, 0.0, 0.0, 0.0, 0.0, 0.0, 0.0, 0.0, 0.0, 0.0, 0.0, 0.0, 0.0, 0.0, 0.0, 0.0, 0.0, 0.0, 0.0, 0.0, 0.0, 0.0, 0.0, 0.0, 0.0, 0.0, 0.0, 0.0, 0.0, 0.0, 0.0, 0.0, 0.0, 0.0, 0.0, 0.0, 0.0, 0.0, 0.0, 0.0, 0.0, 0.0, 0.0, 0.0, 0.0, 0.0, 0.0, 0.0, 0.0, 0.0, 0.0, 0.0, 0.0, 0.0, 0.0, 0.0, 0.0, 0.0, 0.0, 0.0, 0.0, 0.0, 0.0, 0.0, 0.0, 0.0, 0.0, 0.0, 0.0, 0.0, 0.0, 0.0, 0.0, 0.0, 0.0, 0.0, 0.0, 0.0, 0.0, 0.0, 0.0, 0.0, 0.0, 0.0, 0.0, 0.0, 0.0, 0.0, 0.0, 0.0, 0.0, 0.0, 0.0, 0.0, 0.0, 0.0, 0.0, 0.0, 0.0, 0.0, 0.0, 0.0, 0.0, 0.0, 0.0, 0.0, 0.0, 0.0, 0.0, 0.0, 0.0, 0.0, 0.0, 0.0, 0.0, 0.0, 0.0, 0.0, 0.0, 0.0, 0.0, 0.0, 0.0, 0.0, 0.0, 0.0, 0.0, 0.0, 0.0, 0.0, 0.0, 0.0, 0.0, 0.0, 0.0, 0.0, 0.0, 0.0, 0.0, 0.0, 0.0, 0.0, 0.0, 0.0, 0.0, 0.0, 0.0, 0.0, 0.0, 0.0, 0.0, 0.0, 0.0, 0.0, 0.0, 0.0, 0.0, 0.0, 0.0, 0.0, 0.0, 0.0, 0.0, 0.0, 0.0, 0.0, 0.0, 0.0, 0.0, 0.0, 0.0, 0.0, 0.0, 0.0, 0.0, 0.0, 0.0, 0.0, 0.0, 0.0, 0.0, 0.0, 0.0, 0.0, 0.0, 0.0, 0.0, 0.0, 0.0, 0.0, 0.0, 0.0, 0.0, 0.0, 0.0, 0.0, 0.0, 0.0, 0.0, 0.0, 0.0, 0.0, 0.0, 0.0, 0.0, 0.0, 0.0, 0.0, 0.0, 0.0, 0.0, 0.0, 0.0, 0.0, 0.0, 0.0, 0.0, 0.0, 0.0, 0.0, 0.0, 0.0, 0.0, 0.0, 0.0, 0.0, 0.0, 0.0, 0.0, 0.0, 0.0, 0.0, 0.0, 0.0, 0.0, 0.0, 0.0, 0.0, 0.0, 0.0, 0.0, 0.0, 0.0, 0.0, 0.0, 0.0, 0.0, 0.0, 0.0, 0.0, 0.0, 0.0, 0.0, 0.0, 0.0, 0.0, 0.0, 0.0, 0.0, 0.0, 0.0, 0.0, 0.0, 0.0, 0.0, 0.0, 0.0, 0.0, 0.0, 0.0, 0.0, 0.0, 0.0, 0.0, 0.0, 0.0, 0.0, 0.0, 0.0, 0.0, 0.0, 0.0, 0.0, 0.0, 0.0, 0.0, 0.0, 0.0, 0.0, 0.0, 0.0, 0.0, 0.0, 0.0, 0.0, 0.0, 0.0, 0.0, 0.0, 0.0, 0.0, 0.0, 0.0, 0.0, 0.0, 0.0, 0.0, 0.0, 0.0, 0.0, 0.0, 0.0, 0.0, 0.0, 0.0, 0.0, 0.0, 0.0, 0.0, 0.0, 0.0, 0.0, 0.0, 0.0, 0.0, 0.0, 0.0, 0.0, 0.0, 0.0, 0.0, 0.0, 0.0, 0.0, 0.0, 0.0, 0.0, 0.0, 0.0, 0.0, 0.0, 0.0, 0.0, 0.0, 0.0, 0.0, 0.0, 0.0, 0.0, 0.0, 0.0, 0.0, 0.0, 0.0, 0.0, 0.0, 0.0, 0.0, 0.0, 0.0, 0.0, 0.0, 0.0, 0.0, 0.0, 0.0, 0.0, 0.0, 0.0, 0.0, 0.0, 0.0, 0.0, 0.0, 0.0, 0.0, 0.0, 0.0, 0.0, 0.0, 0.0, 0.0, 0.0, 0.0, 0.0, 0.0, 0.0, 0.0, 0.0, 0.0, 0.0, 0.0, 0.0, 0.0, 0.0, 0.0, 0.0, 0.0, 0.0, 0.0, 0.0, 0.0, 0.0, 0.0, 0.0, 0.0, 0.0, 0.0, 0.0, 0.0, 0.0, 0.0, 0.0, 0.0, 0.0, 0.0, 0.0, 0.0, 0.0, 0.0, 0.0, 0.0, 0.0, 0.0, 0.0, 0.0, 0.0, 0.0, 0.0, 0.0, 0.0, 0.0, 0.0, 0.0, 0.0, 0.0, 0.0, 0.0, 0.0, 0.0, 0.0, 0.0, 0.0, 0.0, 0.0, 0.0, 0.0, 0.0, 0.0, 0.0, 0.0, 0.0, 0.0, 0.0, 0.0, 0.0, 0.0, 0.0, 0.0, 0.0, 0.0, 0.0, 0.0, 0.0, 0.0, 0.0, 0.0, 0.0, 0.0, 0.0, 0.0, 0.0, 0.0, 0.0, 0.0, 0.0, 0.0, 0.0, 0.0, 0.0, 0.0, 0.0, 0.0, 0.0, 0.0, 0.0, 0.0, 0.0, 0.0, 0.0, 0.0, 0.0, 0.0, 0.0, 0.0, 0.0, 0.0, 0.0, 0.0, 0.0, 0.0, 0.0, 0.0, 0.0, 0.0, 0.0, 0.0, 0.0, 0.0, 0.0, 0.0, 0.0, 0.0, 0.0, 0.0, 0.0, 0.0, 0.0, 0.0, 0.0, 0.0, 0.0, 0.0, 0.0, 0.0, 0.0, 0.0, 0.0, 0.0, 0.0, 0.0, 0.0, 0.0, 0.0, 0.0, 0.0, 0.0, 0.0, 0.0, 0.0, 0.0, 0.0, 0.0, 0.0, 0.0, 0.0, 0.0, 0.0, 0.0, 0.0, 0.0, 0.0, 0.0, 0.0, 0.0, 0.0, 0.0, 0.0, 0.0, 0.0, 0.0, 0.0, 0.0, 0.0, 0.0, 0.0, 0.0, 0.0, 0.0, 0.0, 0.0, 0.0, 0.0, 0.0, 0.0, 0.0, 0.0, 0.0, 0.0, 0.0, 0.0, 0.0, 0.0, 0.0, 0.0, 0.0, 0.0, 0.0, 0.0, 0.0, 0.0, 0.0, 0.0, 0.0, 0.0, 0.0, 0.0, 0.0, 0.0, 0.0, 0.0, 0.0, 0.0, 0.0, 0.0, 0.0, 0.0, 0.0, 0.0, 0.0, 0.0, 0.0, 0.0, 0.0, 0.0, 0.0, 0.0, 0.0, 0.0, 0.0, 0.0, 0.0, 0.0, 0.0, 0.0, 0.0, 0.0, 0.0, 0.0, 0.0, 0.0, 0.0, 0.0, 0.0, 0.0, 0.0, 0.0, 0.0, 0.0, 0.0, 0.0, 0.0, 0.0, 0.0, 0.0, 0.0, 0.0, 0.0, 0.0, 0.0, 0.0, 0.0, 0.0, 0.0, 0.0, 0.0, 0.0, 0.0, 0.0, 0.0, 0.0, 0.0, 0.0, 0.0, 0.0, 0.0, 0.0, 0.0, 0.0, 0.0, 0.0, 0.0, 0.0, 0.0, 0.0, 0.0, 0.0, 0.0, 0.0, 0.0, 0.0, 0.0, 0.0, 0.0, 0.0, 0.0, 0.0, 0.0, 0.0, 0.0, 0.0, 0.0, 0.0, 0.0, 0.0, 0.0, 0.0, 0.0, 0.0, 0.0, 0.0, 0.0, 0.0, 0.0, 0.0, 0.0, 0.0, 0.0, 0.0, 0.0, 0.0, 0.0, 0.0, 0.0, 0.0, 0.0, 0.0, 0.0, 0.0, 0.0, 0.0, 0.0, 0.0, 0.0, 0.0, 0.0, 0.0, 0.0, 0.0, 0.0, 0.0, 0.0, 0.0, 0.0, 0.0, 0.0, 0.0, 0.0, 0.0, 0.0, 0.0, 0.0, 0.0, 0.0, 0.0, 0.0, 0.0, 0.0, 0.0, 0.0, 0.0, 0.0, 0.0, 0.0, 0.0, 0.0, 0.0, 0.0, 0.0, 0.0, 0.0, 0.0, 0.0, 0.0, 0.0, 0.0, 0.0, 0.0, 0.0, 0.0, 0.0, 0.0, 0.0, 0.0, 0.0, 0.0, 0.0, 0.0, 0.0, 0.0, 0.0, 0.0, 0.0, 0.0, 0.0, 0.0, 0.0, 0.0, 0.0, 0.0, 0.0, 0.0, 0.0, 0.0, 0.0, 0.0, 0.0, 0.0, 0.0, 0.0, 0.0, 0.0, 0.0, 0.0, 0.0, 0.0, 0.0, 0.0, 0.0, 0.0, 0.0, 0.0, 0.0, 0.0, 0.0, 0.0, 0.0, 0.0, 0.0, 0.0, 0.0, 0.0, 0.0, 0.0, 0.0, 0.0, 0.0, 0.0, 0.0, 0.0, 0.0, 0.0, 0.0, 0.0, 0.0, 0.0, 0.0, 0.0, 0.0, 0.0, 0.0, 0.0, 0.0, 0.0, 0.0, 0.0, 0.0, 0.0, 0.0, 0.0, 0.0, 0.0, 0.0, 0.0, 0.0, 0.0, 0.0, 0.0, 0.0, 0.0, 0.0, 0.0, 0.0, 0.0, 0.0, 0.0, 0.0, 0.0, 0.0, 0.0, 0.0, 0.0, 0.0, 0.0, 0.0, 0.0, 0.0, 0.0, 0.0, 0.0, 0.0, 0.0, 0.0, 0.0, 0.0, 0.0, 0.0, 0.0, 0.0, 0.0, 0.0, 0.0, 0.0, 0.0, 0.0, 0.0, 0.0, 0.0, 0.0, 0.0, 0.0, 0.0, 0.0, 0.0, 0.0, 0.0, 0.0, 0.0, 0.0, 0.0, 0.0, 0.0, 0.0, 0.0, 0.0, 0.0, 0.0, 0.0, 0.0, 0.0, 0.0, 0.0, 0.0, 0.0, 0.0, 0.0, 0.0, 0.0, 0.0, 0.0, 0.0, 0.0, 0.0, 0.0, 0.0, 0.0, 0.0, 0.0, 0.0, 0.0, 0.0, 0.0, 0.0, 0.0, 0.0, 0.0, 0.0, 0.0, 0.0, 0.0, 0.0, 0.0, 0.0, 0.0, 0.0, 0.0, 0.0, 0.0, 0.0, 0.0, 0.0, 0.0, 0.0, 0.0, 0.0, 0.0, 0.0, 0.0, 0.0, 0.0, 0.0, 0.0, 0.0, 0.0, 0.0, 0.0, 0.0, 0.0, 0.0, 0.0, 0.0, 0.0, 0.0, 0.0, 0.0, 0.0, 0.0, 0.0, 0.0, 0.0, 0.0, 0.0, 0.0, 0.0, 0.0, 0.0, 0.0, 0.0, 0.0, 0.0, 0.0, 0.0, 0.0, 0.0, 0.0, 0.0, 0.0, 0.0, 0.0, 0.0, 0.0, 0.0, 0.0, 0.0, 0.0, 0.0, 0.0, 0.0, 0.0, 0.0, 0.0, 0.0, 0.0, 0.0, 0.0, 0.0, 0.0, 0.0, 0.0, 0.0, 0.0, 0.0, 0.0, 0.0, 0.0, 0.0, 0.0, 0.0, 0.0, 0.0, 0.0, 0.0, 0.0, 0.0, 0.0, 0.0, 0.0, 0.0, 0.0, 0.0, 0.0, 0.0, 0.0, 0.0, 0.0, 0.0, 0.0, 0.0, 0.0, 0.0, 0.0, 0.0, 0.0, 0.0, 0.0, 0.0, 0.0, 0.0, 0.0, 0.0, 0.0, 0.0, 0.0, 0.0, 0.0, 0.0, 0.0, 0.0, 0.0, 0.0, 0.0, 0.0, 0.0, 0.0, 0.0, 0.0]
plt.plot(x, y)

plt.show()
